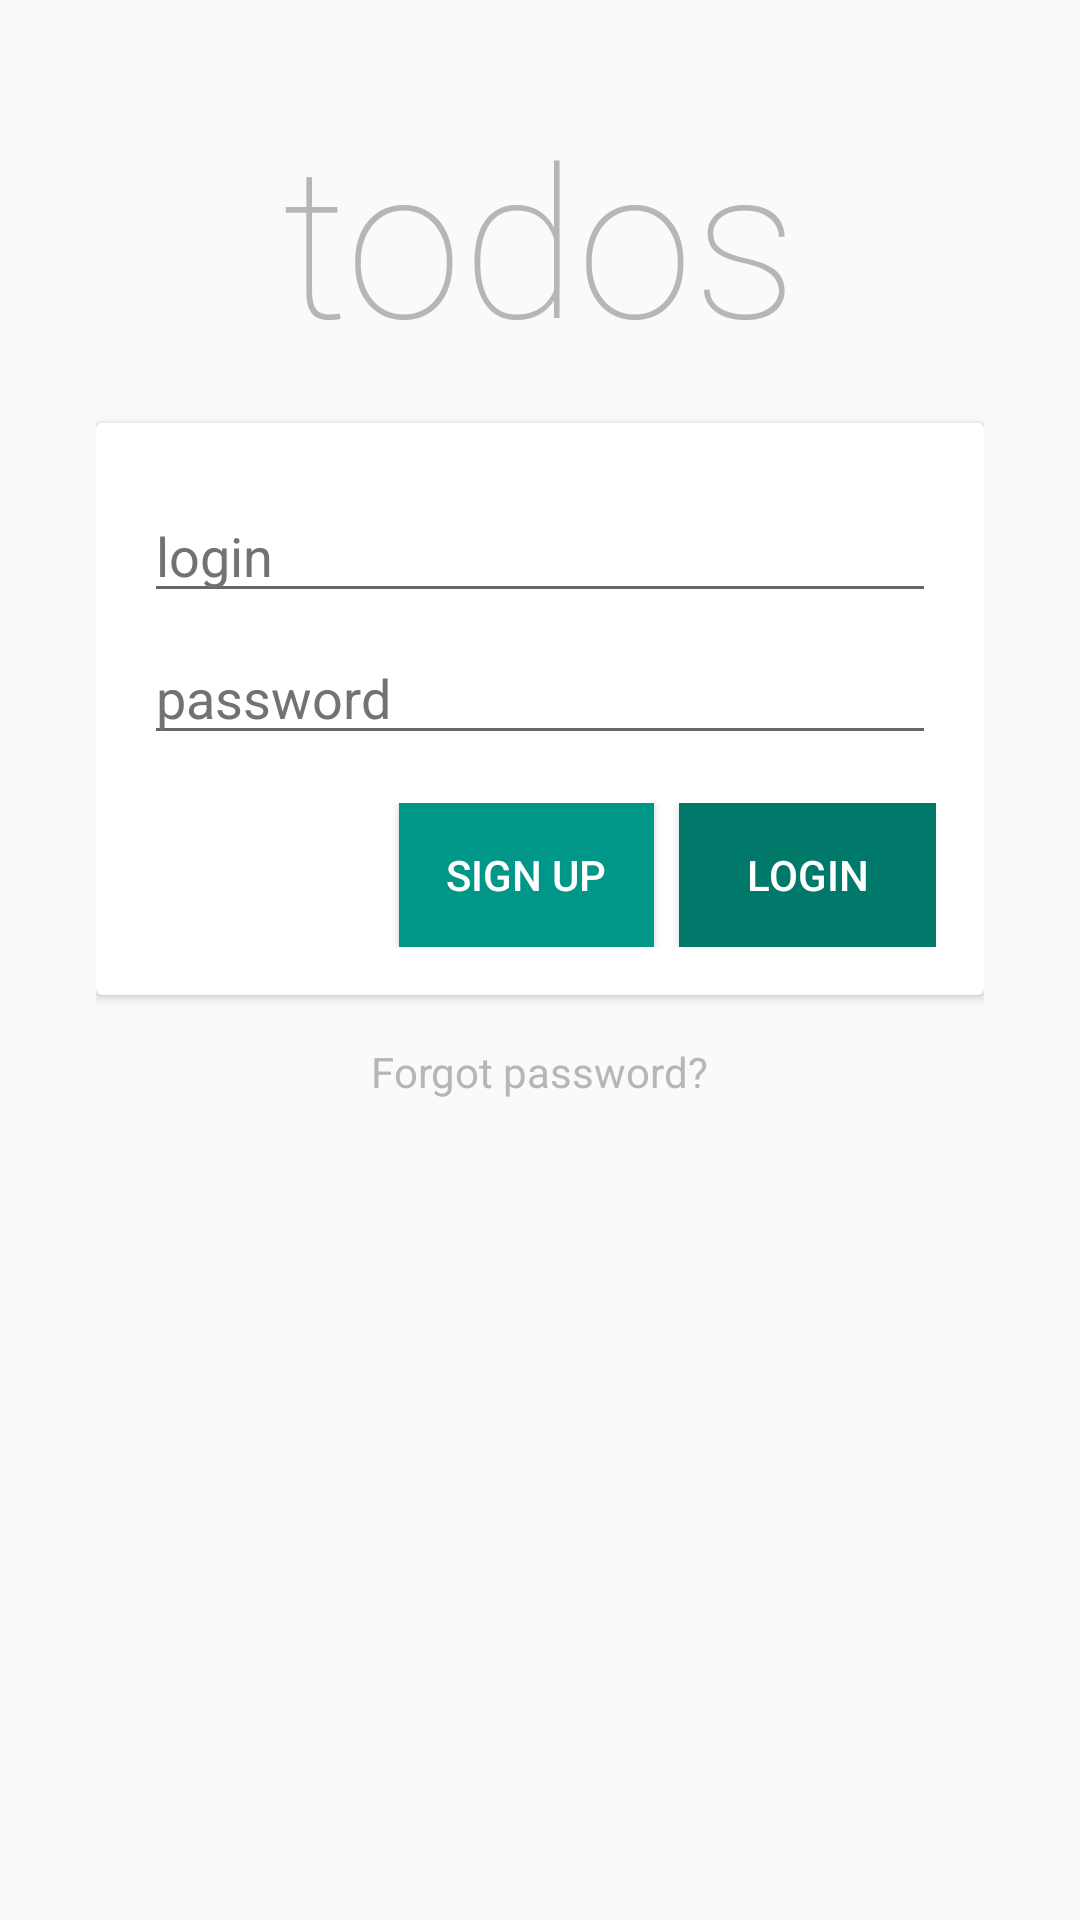

Layout XML and referenced resources for this Android screen:
<!-- AndroidManifest.xml: application theme AppTheme -->
<!-- res/layout/activity_login.xml -->
<?xml version="1.0" encoding="utf-8"?>
<ScrollView
    xmlns:android="http://schemas.android.com/apk/res/android"
    xmlns:tools="http://schemas.android.com/tools"
    android:layout_width="match_parent"
    android:layout_height="wrap_content">
    <LinearLayout
        xmlns:android="http://schemas.android.com/apk/res/android"
        xmlns:tools="http://schemas.android.com/tools"
        android:layout_width="match_parent"
        android:layout_height="wrap_content"
        android:orientation="vertical"
        android:padding="@dimen/login_screen_padding">

        <TextView
            android:id="@+id/logo_text_view"
            android:layout_width="wrap_content"
            android:layout_height="wrap_content"
            android:text="@string/app_title"
            android:textSize="@dimen/app_title_size"
            android:layout_gravity="center_horizontal"
            android:textColor="@color/separatorColor"
            android:fontFamily="sans-serif-thin"/>

        <android.support.v7.widget.CardView
            android:id="@+id/credentials_card_view"
            android:layout_height="wrap_content"
            android:layout_width="match_parent"
            android:elevation="@dimen/card_elevation"
            android:layout_marginTop="@dimen/activity_vertical_margin"
            android:layout_marginBottom="@dimen/activity_vertical_margin"
            android:background="@android:color/white"
            tools:targetApi="lollipop">

            <LinearLayout
                android:layout_width="match_parent"
                android:layout_height="match_parent"
                android:padding="@dimen/activity_vertical_margin"
                android:orientation="vertical">

                <EditText
                    android:id="@+id/login_edit_text"
                    style="@style/LoginEditText"
                    android:layout_width="match_parent"
                    android:layout_height="wrap_content"
                    android:hint="@string/login_edit_text_hint"/>

                <EditText
                    android:id="@+id/password_edit_text"
                    style="@style/LoginEditText"
                    android:layout_width="match_parent"
                    android:layout_height="wrap_content"
                    android:hint="@string/password_edit_text_hint"
                    android:imeOptions="actionSend"
                    android:inputType="textPassword"/>

                <LinearLayout
                    android:layout_width="match_parent"
                    android:layout_height="wrap_content"
                    android:orientation="horizontal"
                    android:layout_marginTop="@dimen/activity_horizontal_margin">

                    <View
                        android:layout_width="0dp"
                        android:layout_height="wrap_content"
                        android:layout_weight="10"/>

                    <Button
                        android:id="@+id/sign_up_button"
                        android:layout_width="0dp"
                        android:layout_height="wrap_content"
                        android:layout_weight="10"
                        android:background="@color/colorPrimary"
                        android:text="@string/sign_up_button_title"
                        android:textColor="@android:color/white"
                        android:onClick="startSignUpActivity"/>

                    <View
                        android:layout_width="0dp"
                        android:layout_height="wrap_content"
                        android:layout_weight="1"/>

                    <Button
                        android:id="@+id/login_button"
                        android:layout_width="0dp"
                        android:layout_height="wrap_content"
                        android:layout_weight="10"
                        android:background="@color/colorPrimaryDark"
                        android:text="@string/login_button_title"
                        android:textColor="@android:color/white"
                        android:onClick="attemptToLogin"/>

                </LinearLayout>
            </LinearLayout>

        </android.support.v7.widget.CardView>

        <TextView
            android:layout_width="wrap_content"
            android:layout_height="wrap_content"
            android:layout_gravity="center_horizontal"
            android:textColor="@color/separatorColor"
            android:text="@string/forgot_password"
            android:clickable="true"
            android:onClick="restorePassword"/>

    </LinearLayout>
</ScrollView>
<!-- resources referenced by this layout -->
<resources>
  <color name="colorPrimary">#009688</color>
  <color name="colorPrimaryDark">#00796B</color>
  <color name="separatorColor">#B6B6B6</color>
  <dimen name="activity_horizontal_margin">16dp</dimen>
  <dimen name="activity_vertical_margin">16dp</dimen>
  <dimen name="app_title_size">70sp</dimen>
  <dimen name="card_elevation">8dp</dimen>
  <dimen name="login_screen_padding">32dp</dimen>
  <string name="app_title">todos</string>
  <string name="forgot_password">Forgot password?</string>
  <string name="login_button_title">Login</string>
  <string name="login_edit_text_hint">login</string>
  <string name="password_edit_text_hint">password</string>
  <string name="sign_up_button_title">sign up</string>
  <style name="LoginEditText">
          <item name="android:textColor">@color/textColorPrimary</item>
          <item name="android:textColorHint">@color/textColorSecondary</item>
          <item name="android:paddingTop">@dimen/activity_vertical_margin</item>
          <item name="android:singleLine">true</item>
      </style>
  <style name="AppTheme" parent="Theme.AppCompat.Light.NoActionBar">
          
          <item name="colorPrimary">@color/colorPrimary</item>
          <item name="colorPrimaryDark">@color/colorPrimaryDark</item>
          <item name="colorAccent">@color/colorAccent</item>
      </style>
  <color name="textColorPrimary">#212121</color>
  <color name="textColorSecondary">#727272</color>
  <color name="colorAccent">#FF9800</color>
</resources>
